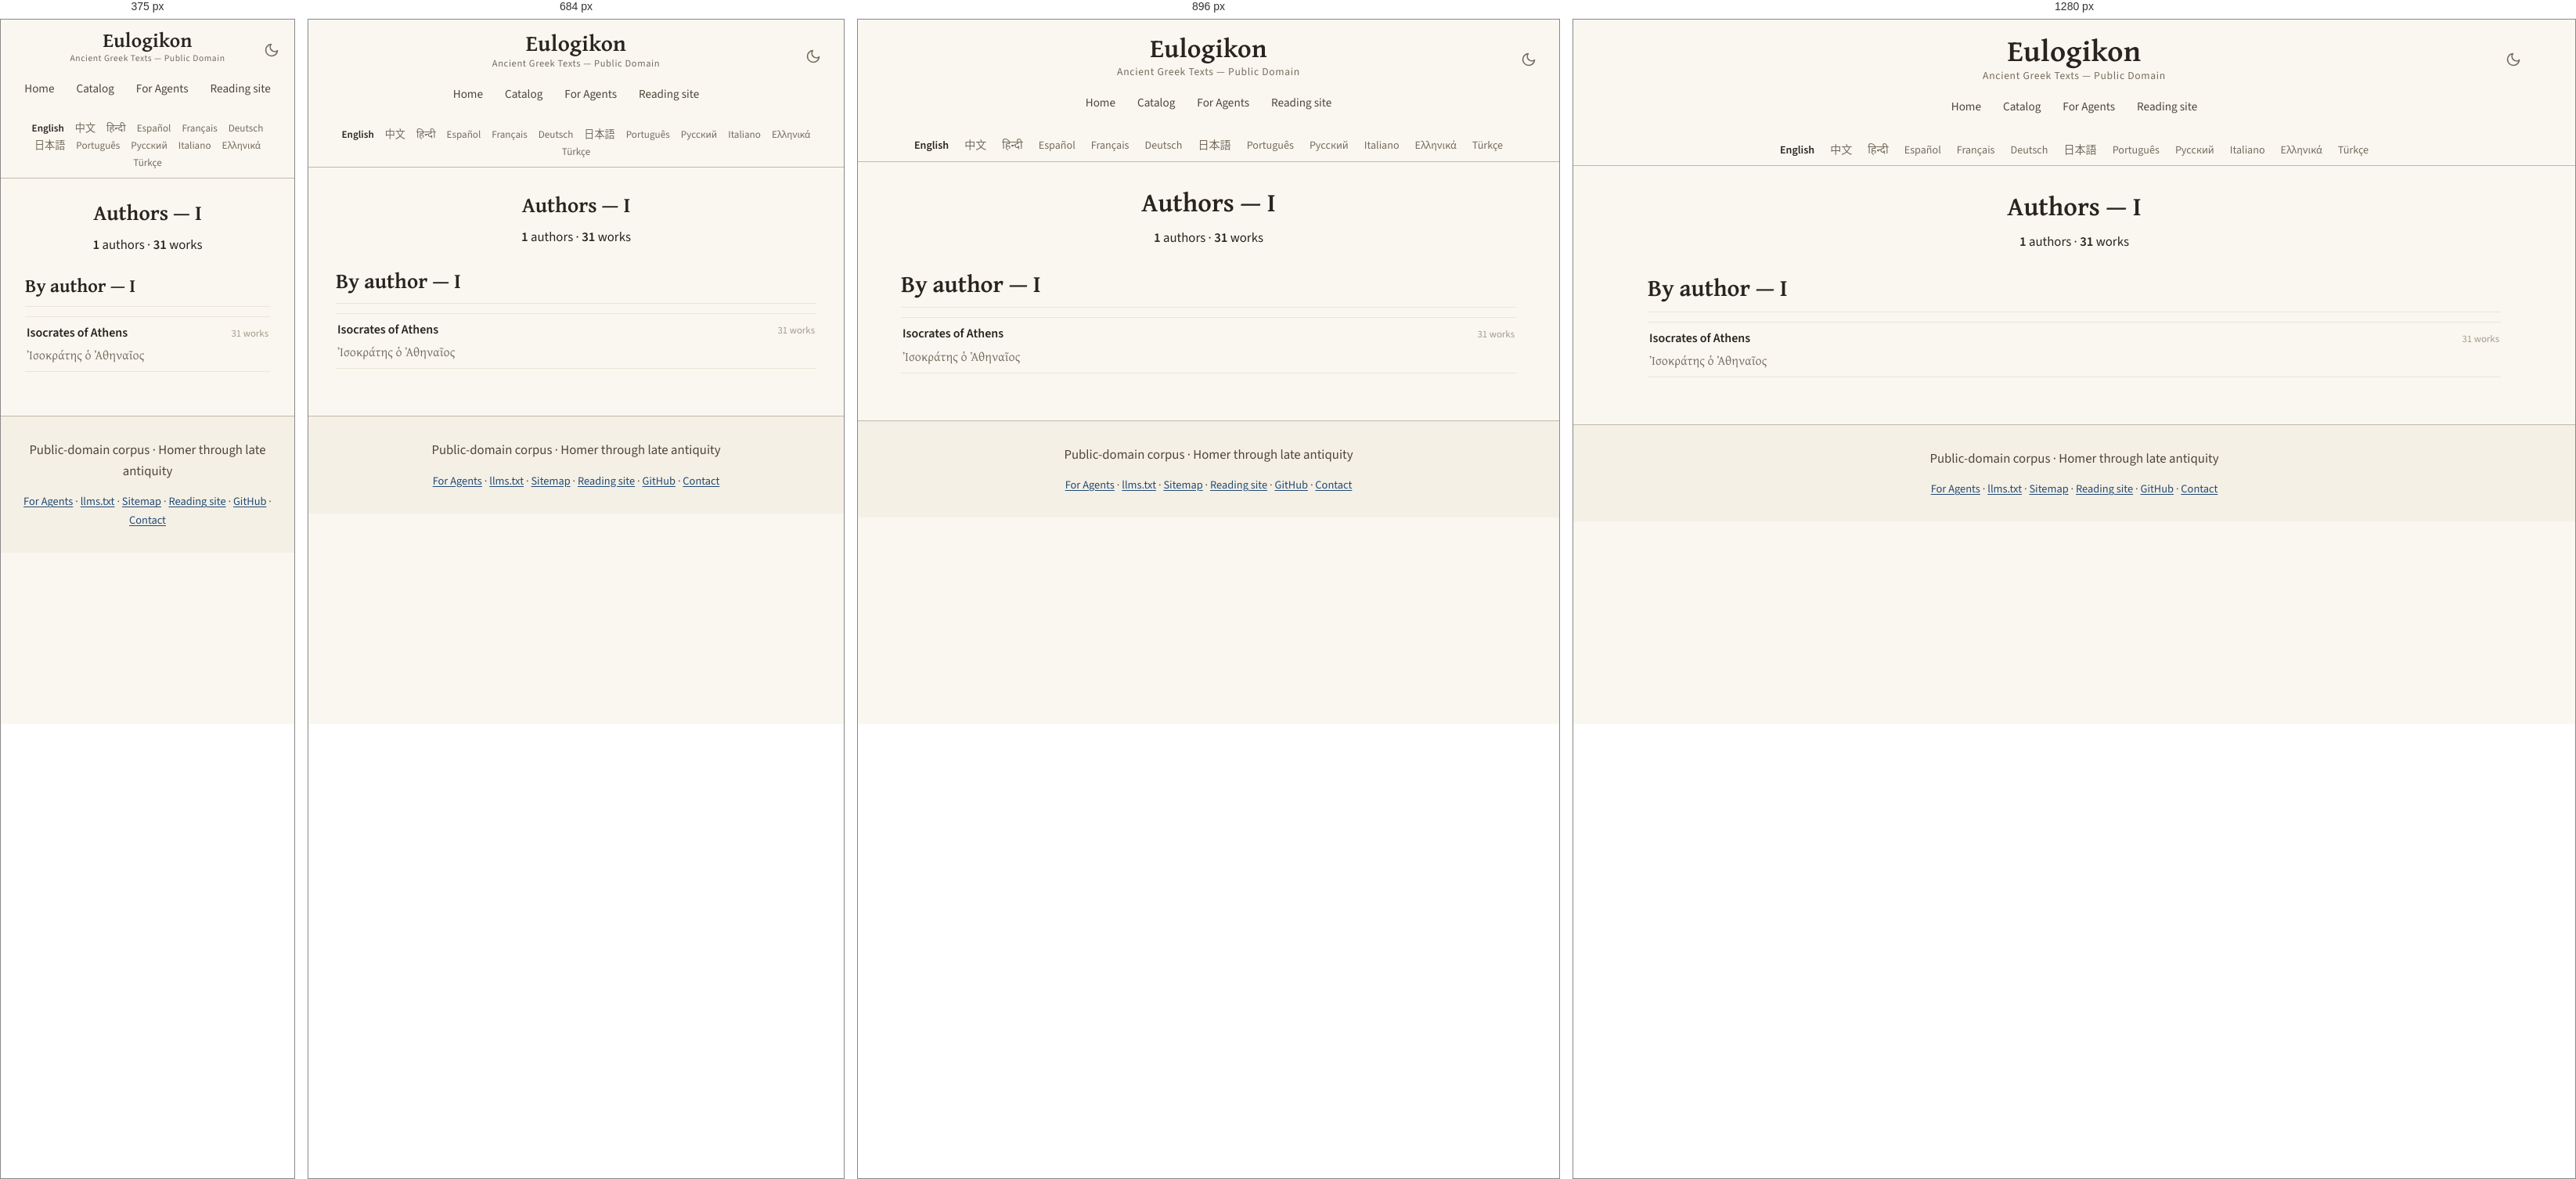
Rendered at 375 px, 684 px, 896 px and 1280 px, left to right.

<!-- file: I.html -->
<!DOCTYPE html>
<html lang="en" translate="no">
<head>
<!-- Google tag (gtag.js) -->
<script async src="https://www.googletagmanager.com/gtag/js?id=G-ZW6ER238TX"></script>
<script>
  window.dataLayer = window.dataLayer || [];
  function gtag(){dataLayer.push(arguments);}
  gtag('js', new Date());

  gtag('config', 'G-ZW6ER238TX');
</script>

    <!-- eulogikon:theme-bootstrap -->
    <script>try{var t=localStorage.getItem('eulogikon-theme');if(t==='light'||t==='dark'){document.documentElement.setAttribute('data-theme',t)}}catch(e){}</script>

<meta charset="utf-8">
<meta name="viewport" content="width=device-width, initial-scale=1">
<meta name="google" content="notranslate">
<title>Authors — I — Ancient Greek Texts</title>
<meta name="description" content="Authors whose names begin with I: 1 authors and 31 works in the public-domain ancient Greek corpus.">
<link rel="canonical" href="https://eulogikon.github.io/ancient-greek-texts/catalog/authors/I.html">
<link rel="sitemap" type="application/xml" href="https://eulogikon.github.io/ancient-greek-texts/sitemap.xml">
<link rel="alternate" hreflang="en" href="https://eulogikon.github.io/ancient-greek-texts/catalog/authors/I.html">
<link rel="alternate" hreflang="zh-Hans" href="https://eulogikon.github.io/ancient-greek-texts/zh/catalog/authors/I.html">
<link rel="alternate" hreflang="es" href="https://eulogikon.github.io/ancient-greek-texts/es/catalog/authors/I.html">
<link rel="alternate" hreflang="pt" href="https://eulogikon.github.io/ancient-greek-texts/pt/catalog/authors/I.html">
<link rel="alternate" hreflang="el" href="https://eulogikon.github.io/ancient-greek-texts/el/catalog/authors/I.html">
<link rel="alternate" hreflang="x-default" href="https://eulogikon.github.io/ancient-greek-texts/catalog/authors/I.html">
<script type="speculationrules">
{"prefetch":[{"eagerness":"moderate","where":{"href_matches":"/*"}}]}
</script>
<meta property="og:type" content="website">
<meta property="og:site_name" content="Eulogikon">
<meta property="og:title" content="Authors — I — Ancient Greek Texts">
<meta property="og:description" content="Authors whose names begin with I: 1 authors and 31 works in the public-domain ancient Greek corpus.">
<meta property="og:url" content="https://eulogikon.github.io/ancient-greek-texts/catalog/authors/I.html">
<meta property="og:image" content="https://eulogikon.github.io/ancient-greek-texts/assets/og-image.png">
<meta property="og:image:width" content="1200">
<meta property="og:image:height" content="630">
<meta property="og:image:alt" content="Authors — I — Ancient Greek Texts">
<meta property="og:locale" content="en">

<meta name="twitter:card" content="summary_large_image">
<meta name="twitter:image" content="https://eulogikon.github.io/ancient-greek-texts/assets/og-image.png">
<meta name="twitter:image:alt" content="Authors — I — Ancient Greek Texts">
<meta name="author" content="Eulogikon">
<meta name="ai-train" content="yes">
<link rel="agent-skills" type="application/json" href="https://eulogikon.github.io/ancient-greek-texts/.well-known/agent-skills/index.json">
<link rel="alternate" type="text/markdown" href="https://eulogikon.github.io/ancient-greek-texts/llms.txt" title="llms.txt">
<link rel="icon" href="../../assets/favicon.svg" type="image/svg+xml">
<link rel="preload" as="font" type="font/woff2" crossorigin
      href="../../assets/fonts/gentium-plus-bold-greek.woff2">
<link rel="preload" as="font" type="font/woff2" crossorigin
      href="../../assets/fonts/source-sans-3.woff2">

<link rel="stylesheet" href="../../assets/style.css?v=f5bf39a5">

</head>
<body>
<a class="skip-link" href="#main">Skip to content</a>

<nav class="navbar">
  <div class="navbar-content">
    <button class="theme-toggle" type="button" onclick="toggleTheme()" aria-label="Toggle dark mode" aria-pressed="false">
      <svg class="icon-moon" viewBox="0 0 24 24" fill="none" stroke="currentColor" stroke-width="2" stroke-linecap="round" stroke-linejoin="round" aria-hidden="true"><path d="M21 12.79A9 9 0 1 1 11.21 3 7 7 0 0 0 21 12.79z"/></svg>
      <svg class="icon-sun" viewBox="0 0 24 24" fill="none" stroke="currentColor" stroke-width="2" stroke-linecap="round" aria-hidden="true"><circle cx="12" cy="12" r="4"/><path d="M12 2v2M12 20v2M4.93 4.93l1.41 1.41M17.66 17.66l1.41 1.41M2 12h2M20 12h2M4.93 19.07l1.41-1.41M17.66 6.34l1.41-1.41"/></svg>
    </button>
    <a href="https://eulogikon.github.io/ancient-greek-texts/" class="home-link">Eulogikon</a>
    <div class="navbar-subtitle">Ancient Greek Texts — Public Domain</div>
    <div class="nav-tabs">
      <a href="https://eulogikon.github.io/ancient-greek-texts/" class="nav-tab">Home</a>
      
      <a href="https://eulogikon.github.io/ancient-greek-texts/catalog/" class="nav-tab">Catalog</a>
      
      <a href="https://eulogikon.github.io/ancient-greek-texts/for-agents/" class="nav-tab">For Agents</a>
      <a href="https://eulogikon.org" class="nav-tab">Reading site</a>
    </div>
  </div>
</nav>

<div class="lang-bar">
  <nav class="lang-switcher" aria-label="Choose a language">
    <ul class="lang-list">
      <li><a href="https://eulogikon.github.io/ancient-greek-texts/catalog/authors/I.html" hreflang="en" lang="en" aria-current="page">English</a></li>
      <li><a href="https://eulogikon.github.io/ancient-greek-texts/zh/catalog/authors/I.html" hreflang="zh-Hans" lang="zh-Hans">中文</a></li>
      <li><a href="https://eulogikon.github.io/ancient-greek-texts/hi/" lang="hi">हिन्दी</a></li>
      <li><a href="https://eulogikon.github.io/ancient-greek-texts/es/catalog/authors/I.html" hreflang="es" lang="es">Español</a></li>
      <li><a href="https://eulogikon.github.io/ancient-greek-texts/fr/" lang="fr">Français</a></li>
      <li><a href="https://eulogikon.github.io/ancient-greek-texts/de/" lang="de">Deutsch</a></li>
      <li><a href="https://eulogikon.github.io/ancient-greek-texts/ja/" lang="ja">日本語</a></li>
      <li><a href="https://eulogikon.github.io/ancient-greek-texts/pt/catalog/authors/I.html" hreflang="pt" lang="pt">Português</a></li>
      <li><a href="https://eulogikon.github.io/ancient-greek-texts/ru/" lang="ru">Русский</a></li>
      <li><a href="https://eulogikon.github.io/ancient-greek-texts/it/" lang="it">Italiano</a></li>
      <li><a href="https://eulogikon.github.io/ancient-greek-texts/el/catalog/authors/I.html" hreflang="el" lang="el">Ελληνικά</a></li>
      <li><a href="https://eulogikon.github.io/ancient-greek-texts/tr/" lang="tr">Türkçe</a></li>
    </ul>
  </nav>
</div>

<div class="container">
  <div class="content-wrapper">
    <main id="main">
      <section class="hero hero-taxonomy">
  <h1>Authors — I</h1>
  
  <p class="hero-stats">
    <span><strong>1</strong> authors</span>
    <span aria-hidden="true">·</span>
    <span><strong>31</strong> works</span>
  </p>
  
</section>

<section>
  <h2>By author — I</h2>
  <ul class="author-list">
    
    <li class="author-row">
      <a class="author-row-link" href="https://eulogikon.github.io/ancient-greek-texts/catalog/authors/isocrates-of-athens-ffu.html">
        <span class="author-row-name">Isocrates of Athens</span>
        
        <span class="author-row-alt" lang="grc">Ἰσοκράτης ὁ Ἀθηναῖος</span>
        
      </a>
      <span class="author-row-count">31 works</span>
    </li>
    
  </ul>
</section>

    </main>
  </div>
</div>

<footer class="site-footer">
  <p class="footer-tagline">Public-domain corpus · Homer through late antiquity</p>
  <nav class="footer-links" aria-label="Footer navigation">
    <a href="https://eulogikon.github.io/ancient-greek-texts/for-agents/">For Agents</a>
    <span aria-hidden="true">·</span>
    <a href="https://eulogikon.github.io/ancient-greek-texts/llms.txt">llms.txt</a>
    <span aria-hidden="true">·</span>
    <a href="https://eulogikon.github.io/ancient-greek-texts/sitemap.html">Sitemap</a>
    <span aria-hidden="true">·</span>
    <a href="https://eulogikon.org">Reading site</a>
    <span aria-hidden="true">·</span>
    <a href="https://github.com/eulogikon/ancient-greek-texts">GitHub</a>
    <span aria-hidden="true">·</span>
    <a href="https://github.com/eulogikon/ancient-greek-texts">Contact</a>
  </nav>
</footer>
    <!-- eulogikon:theme-script -->
    <script>
        function eulogikonResolvedTheme() {
            var explicit = document.documentElement.getAttribute('data-theme');
            if (explicit === 'light' || explicit === 'dark') return explicit;
            return window.matchMedia('(prefers-color-scheme: dark').matches ? 'dark' : 'light';
        }
        function updateThemeToggle() {
            var button = document.querySelector('.theme-toggle');
            if (!button) return;
            button.setAttribute('aria-pressed',
                eulogikonResolvedTheme() === 'dark' ? 'true' : 'false');
        }
        function toggleTheme() {
            var next = eulogikonResolvedTheme() === 'dark' ? 'light' : 'dark';
            document.documentElement.setAttribute('data-theme', next);
            try { localStorage.setItem('eulogikon-theme', next); } catch (e) {}
            updateThemeToggle();
        }
        document.addEventListener('DOMContentLoaded', updateThemeToggle);
        window.matchMedia('(prefers-color-scheme: dark)').addEventListener('change', function () {
            if (!document.documentElement.getAttribute('data-theme')) updateThemeToggle();
        });
    </script>
</body>
</html>


/* @media block from style.css */
@media (min-width: 34rem) {
  .links { grid-template-columns: 1fr 1fr; }
}

/* @media block from style.css */
@media (max-width: 1024px) {
  .navbar-content { padding: 0 15px; }
  .home-link { font-size: 2.1em; }
}

/* @media block from style.css */
@media (max-width: 768px) {
  .navbar { padding: 14px 0 12px; }
  .navbar-content { padding: 0 15px; }
  .home-link { font-size: 1.8em; }
  .navbar-subtitle { font-size: 0.78em; }
  .container { padding: 0 15px; }
  .content-wrapper { padding: 20px; }
  .hero h1,
  .author-header h1 { font-size: 1.7em; }
  h2 { font-size: 1.7em; }
  h3 { font-size: 1.25em; }
  .lang-list { font-size: 0.82em; gap: 1px 2px; }
  .lang-list a { padding: 2px 6px; }
  .browse-card { flex: 0 1 100%; max-width: none; }
}

/* @media block from style.css */
@media (max-width: 600px) {
  .theme-toggle {
    right: 12px;
    top: 10px;
    width: 34px;
    height: 34px;
  }
}

/* @media block from style.css */
@media (max-width: 480px) {
  .navbar { padding: 12px 0 10px; }
  .navbar-content { padding: 0 10px; }
  .home-link { font-size: 1.6em; }
  .navbar-subtitle { font-size: 0.72em; }
  .content-wrapper { padding: 16px; }
  h2 { font-size: 1.5em; }
  h3 { font-size: 1.15em; }
}

/* @media block from style.css */
@media (max-width: 768px) {
  .compare-row { grid-template-columns: 1fr auto; }
  .compare-row-name {
    grid-column: 1 / -1;
    margin-bottom: -0.2rem;
  }
}